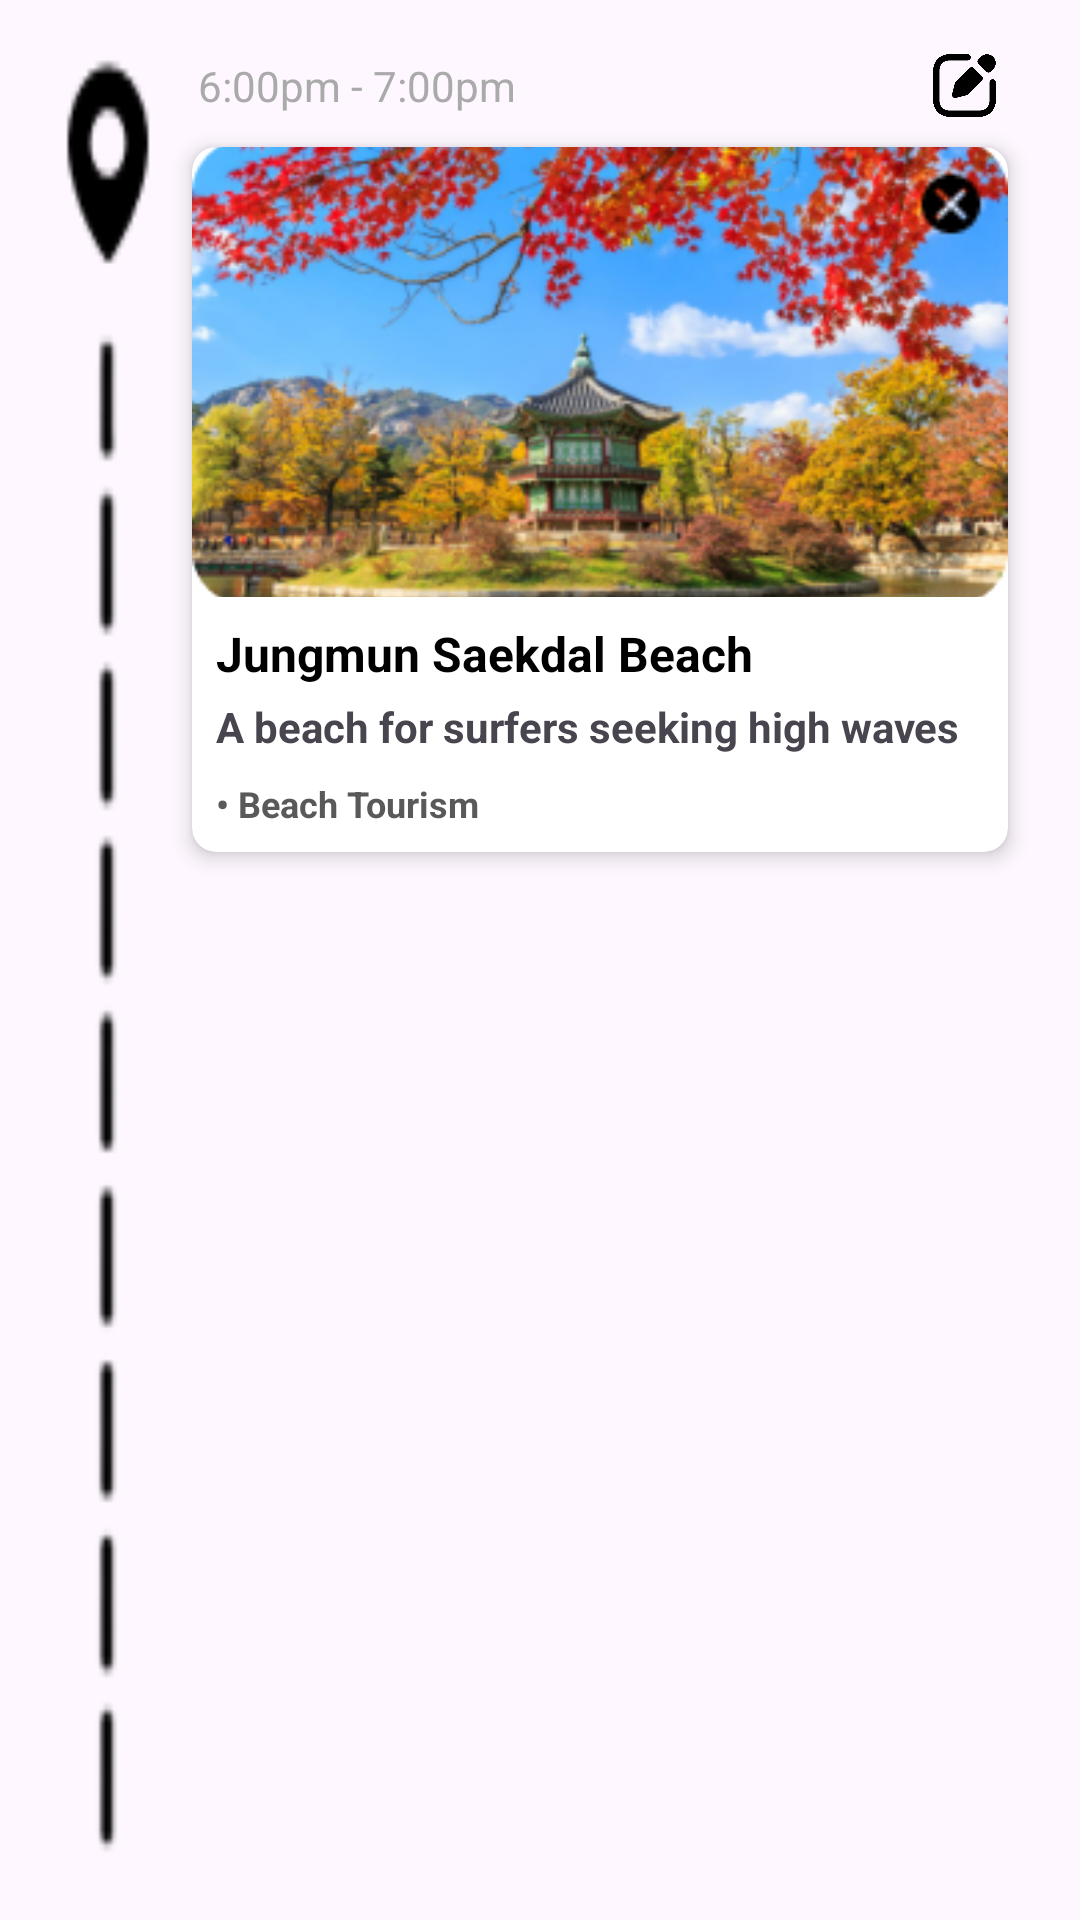

Write the Android layout XML for this screen, with the resource values it uses.
<!-- AndroidManifest.xml: application theme Theme.PlanPerfect -->
<!-- res/layout/place_item_layout.xml -->
<?xml version="1.0" encoding="utf-8"?>
<LinearLayout
    xmlns:android="http://schemas.android.com/apk/res/android"
    android:layout_width="match_parent"
    android:layout_height="wrap_content"
    android:orientation="horizontal"
    android:padding="16dp">

    <LinearLayout
        android:layout_width="wrap_content"
        android:layout_height="match_parent"
        android:orientation="horizontal">

        <ImageView
            android:layout_width="40dp"
            android:layout_height="match_parent"
            android:scaleType="fitXY"
            android:src="@drawable/route" />

    </LinearLayout>

    <LinearLayout
        android:layout_width="match_parent"
        android:layout_height="wrap_content"
        android:orientation="vertical">

        <LinearLayout
            android:layout_width="match_parent"
            android:layout_height="wrap_content"
            android:paddingHorizontal="10dp"
            android:orientation="horizontal">

            <TextView
                android:id="@+id/duration"
                android:layout_width="0dp"
                android:layout_height="match_parent"
                android:layout_weight="1"
                android:gravity="center_vertical"
                android:text="6:00pm - 7:00pm"
                android:textColor="@android:color/darker_gray"
                android:textSize="14sp" />

            <ImageView
                android:id="@+id/editButton"
                android:layout_width="25dp"
                android:layout_height="25dp"
                android:src="@drawable/edit" />

        </LinearLayout>

        <LinearLayout
            android:layout_width="match_parent"
            android:layout_height="wrap_content"
            android:paddingHorizontal="10dp"
            android:orientation="horizontal">

            <ImageView
                android:layout_width="wrap_content"
                android:layout_height="wrap_content"
                android:src="@drawable/ic_sticky_note" />

            <TextView
                android:id="@+id/tvNote"
                android:layout_width="wrap_content"
                android:layout_height="match_parent"
                android:text="Note: "
                android:gravity="center"
                android:textColor="@color/black"
                android:textSize="14sp" />

            <TextView
                android:id="@+id/note"
                android:layout_width="wrap_content"
                android:layout_height="match_parent"
                android:gravity="center"
                android:text="got beautiful sunsettt !!!"
                android:textColor="@color/black"
                android:textSize="14sp" />
        </LinearLayout>

        <androidx.cardview.widget.CardView
            android:id="@+id/cardButton"
            xmlns:app="http://schemas.android.com/apk/res-auto"
            android:layout_width="match_parent"
            android:layout_height="wrap_content"
            android:layout_margin="8dp"
            app:cardCornerRadius="8dp"
            app:cardElevation="4dp">

            <LinearLayout
                android:layout_width="match_parent"
                android:layout_height="wrap_content"
                android:orientation="vertical">

                
                <FrameLayout
                    android:layout_width="match_parent"
                    android:layout_height="wrap_content">

                    
                    <ImageView
                        android:id="@+id/itemImage"
                        android:layout_width="match_parent"
                        android:layout_height="150dp"
                        android:scaleType="centerCrop"
                        android:src="@drawable/itinerary_2"
                        android:contentDescription="Tourist Image" />

                    <ImageView
                        android:id="@+id/closeButton"
                        android:layout_width="30dp"
                        android:layout_height="30dp"
                        android:layout_gravity="end|top"
                        android:src="@drawable/close"
                        android:padding="4dp"
                        android:layout_margin="4dp"
                        android:background="?attr/selectableItemBackgroundBorderless"
                        android:contentDescription="Close Button" />
                </FrameLayout>

                
                <LinearLayout
                    android:layout_width="match_parent"
                    android:layout_height="wrap_content"
                    android:orientation="vertical"
                    android:padding="8dp">

                    <LinearLayout
                        android:layout_width="match_parent"
                        android:layout_height="wrap_content"
                        android:orientation="horizontal">

                        
                        <TextView
                            android:id="@+id/place_name"
                            android:layout_height="wrap_content"
                            android:layout_width="0dp"
                            android:text="Jungmun Saekdal Beach"
                            android:layout_weight="1"
                            android:textColor="@color/black"
                            android:textSize="16sp"
                            android:textStyle="bold" />

                        <ImageView
                            android:layout_width="wrap_content"
                            android:layout_height="match_parent"
                            android:src="@drawable/ic_right_arrow" />

                    </LinearLayout>

                    
                    <TextView
                        android:id="@+id/itemDescription"
                        android:layout_width="wrap_content"
                        android:layout_height="wrap_content"
                        android:layout_marginTop="4dp"
                        android:text="A beach for surfers seeking high waves"
                        android:textStyle="bold"
                        android:textSize="14sp" />

                    
                    <TextView
                        android:id="@+id/place_category"
                        android:layout_width="wrap_content"
                        android:layout_height="wrap_content"
                        android:layout_marginTop="8dp"
                        android:text="• Beach Tourism"
                        android:textStyle="bold"
                        android:textSize="12sp"
                        android:textColor="@color/gray_text_color" />

                </LinearLayout>

            </LinearLayout>
        </androidx.cardview.widget.CardView>

    </LinearLayout>


















</LinearLayout>
<!-- resources referenced by this layout -->
<resources>
  <color name="black">#FF000000</color>
  <color name="gray_text_color">#595959</color>
  <!-- drawable close: png bitmap (drawable, 262 bytes) -->
  <!-- drawable edit: png bitmap (drawable, 10136 bytes) -->
  <!-- drawable itinerary_2: png bitmap (drawable, 128878 bytes) -->
  <!-- drawable route: png bitmap (drawable, 2260 bytes) -->
  <style name="Theme.PlanPerfect" parent="Theme.MaterialComponents.DayNight.NoActionBar">
          
          <item name="colorPrimary">@color/purple_500</item>
          <item name="colorPrimaryVariant">@color/purple_700</item>
          <item name="colorOnPrimary">@color/white</item>
          
          <item name="colorSecondary">@color/teal_200</item>
          <item name="colorSecondaryVariant">@color/teal_700</item>
          <item name="colorOnSecondary">@color/black</item>
          
          <item name="android:statusBarColor">?attr/colorPrimaryVariant</item>
          
      </style>
  <color name="purple_500">#FF3700B3</color>
  <color name="purple_700">#FF3700B3</color>
  <color name="white">#FFFFFFFF</color>
  <color name="teal_200">#FF03DAC5</color>
  <color name="teal_700">#FF018786</color>
</resources>
